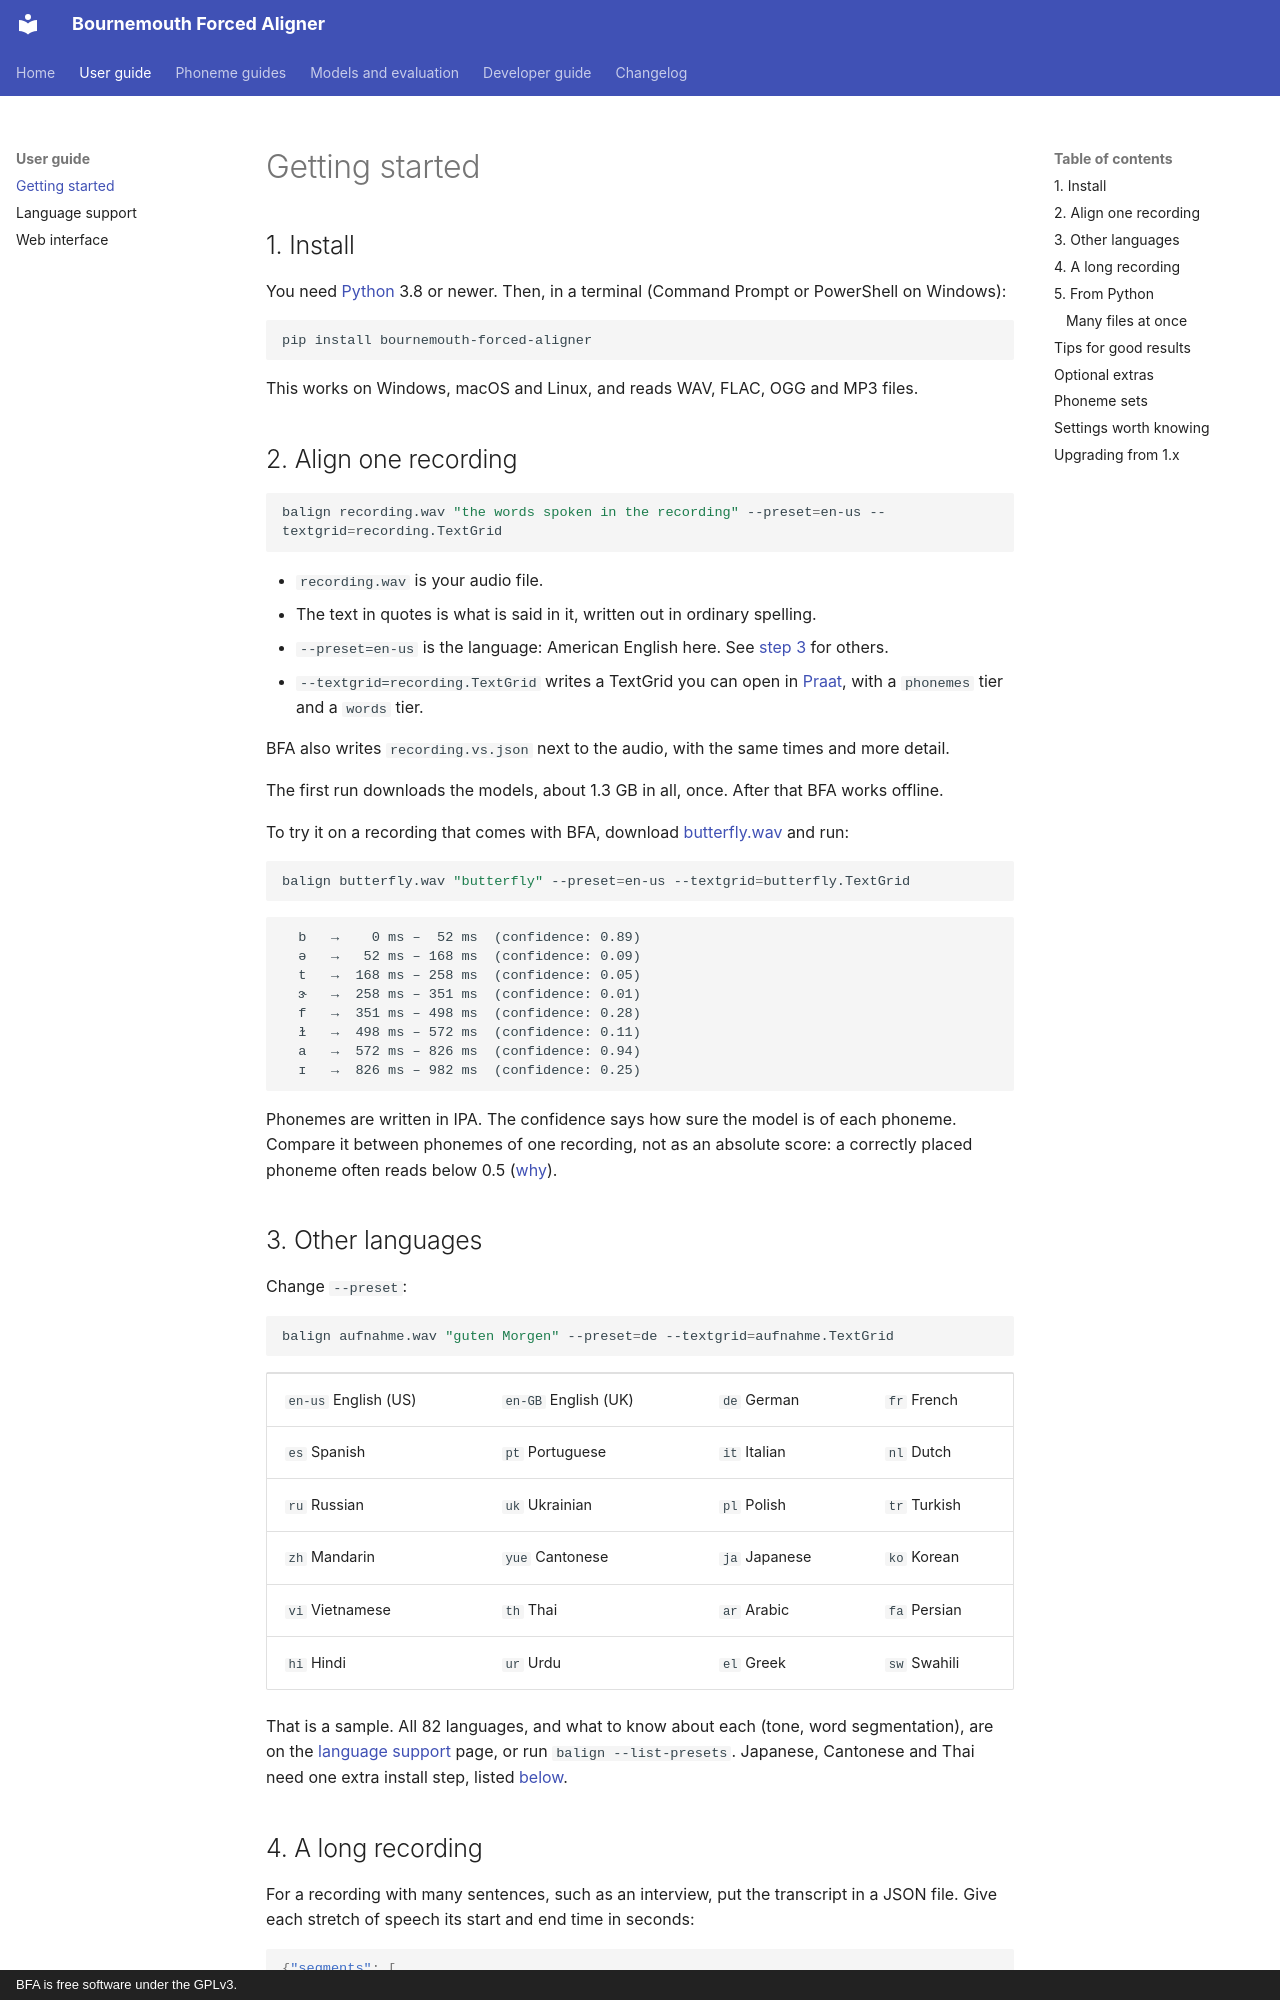

repository: speech-industry/bournemouth-forced-aligner · page: getting-started/index.html · generator: mkdocs · copyright: BFA is free software under the GPLv3.

# Getting started

## 1. Install

You need [Python](https://www.python.org/downloads/) 3.8 or newer. Then, in a terminal
(Command Prompt or PowerShell on Windows):

```bash
pip install bournemouth-forced-aligner
```

This works on Windows, macOS and Linux, and reads WAV, FLAC, OGG and MP3 files.

## 2. Align one recording

```bash
balign recording.wav "the words spoken in the recording" --preset=en-us --textgrid=recording.TextGrid
```

- `recording.wav` is your audio file.
- The text in quotes is what is said in it, written out in ordinary spelling.
- `--preset=en-us` is the language: American English here. See [step 3](#3-other-languages) for others.
- `--textgrid=recording.TextGrid` writes a TextGrid you can open in [Praat](https://www.fon.hum.uva.nl/praat/),
  with a `phonemes` tier and a `words` tier.

BFA also writes `recording.vs.json` next to the audio, with the same times and more detail.

The first run downloads the models, about 1.3 GB in all, once. After that BFA works offline.

To try it on a recording that comes with BFA, download
[butterfly.wav](../examples/samples/audio/109867__timkahn__butterfly.wav) and run:

```bash
balign butterfly.wav "butterfly" --preset=en-us --textgrid=butterfly.TextGrid
```

```text
  b   →    0 ms –  52 ms  (confidence: 0.89)
  ə   →   52 ms – 168 ms  (confidence: 0.09)
  t   →  168 ms – 258 ms  (confidence: 0.05)
  ɝ   →  258 ms – 351 ms  (confidence: 0.01)
  f   →  351 ms – 498 ms  (confidence: 0.28)
  ɫ   →  498 ms – 572 ms  (confidence: 0.11)
  a   →  572 ms – 826 ms  (confidence: 0.94)
  ɪ   →  826 ms – 982 ms  (confidence: 0.25)
```

Phonemes are written in IPA. The confidence says how sure the model is of each phoneme. Compare
it between phonemes of one recording, not as an absolute score: a correctly placed phoneme often
reads below 0.5 ([why](about-models.md#confidence)).

## 3. Other languages

Change `--preset`:

```bash
balign aufnahme.wav "guten Morgen" --preset=de --textgrid=aufnahme.TextGrid
```

| | | | |
|---|---|---|---|
| `en-us` English (US) | `en-GB` English (UK) | `de` German | `fr` French |
| `es` Spanish | `pt` Portuguese | `it` Italian | `nl` Dutch |
| `ru` Russian | `uk` Ukrainian | `pl` Polish | `tr` Turkish |
| `zh` Mandarin | `yue` Cantonese | `ja` Japanese | `ko` Korean |
| `vi` Vietnamese | `th` Thai | `ar` Arabic | `fa` Persian |
| `hi` Hindi | `ur` Urdu | `el` Greek | `sw` Swahili |

That is a sample. All 82 languages, and what to know about each (tone, word segmentation), are
on the [language support](language-support.md) page, or run `balign --list-presets`.
Japanese, Cantonese and Thai need one extra install step, listed [below](#optional-extras).
